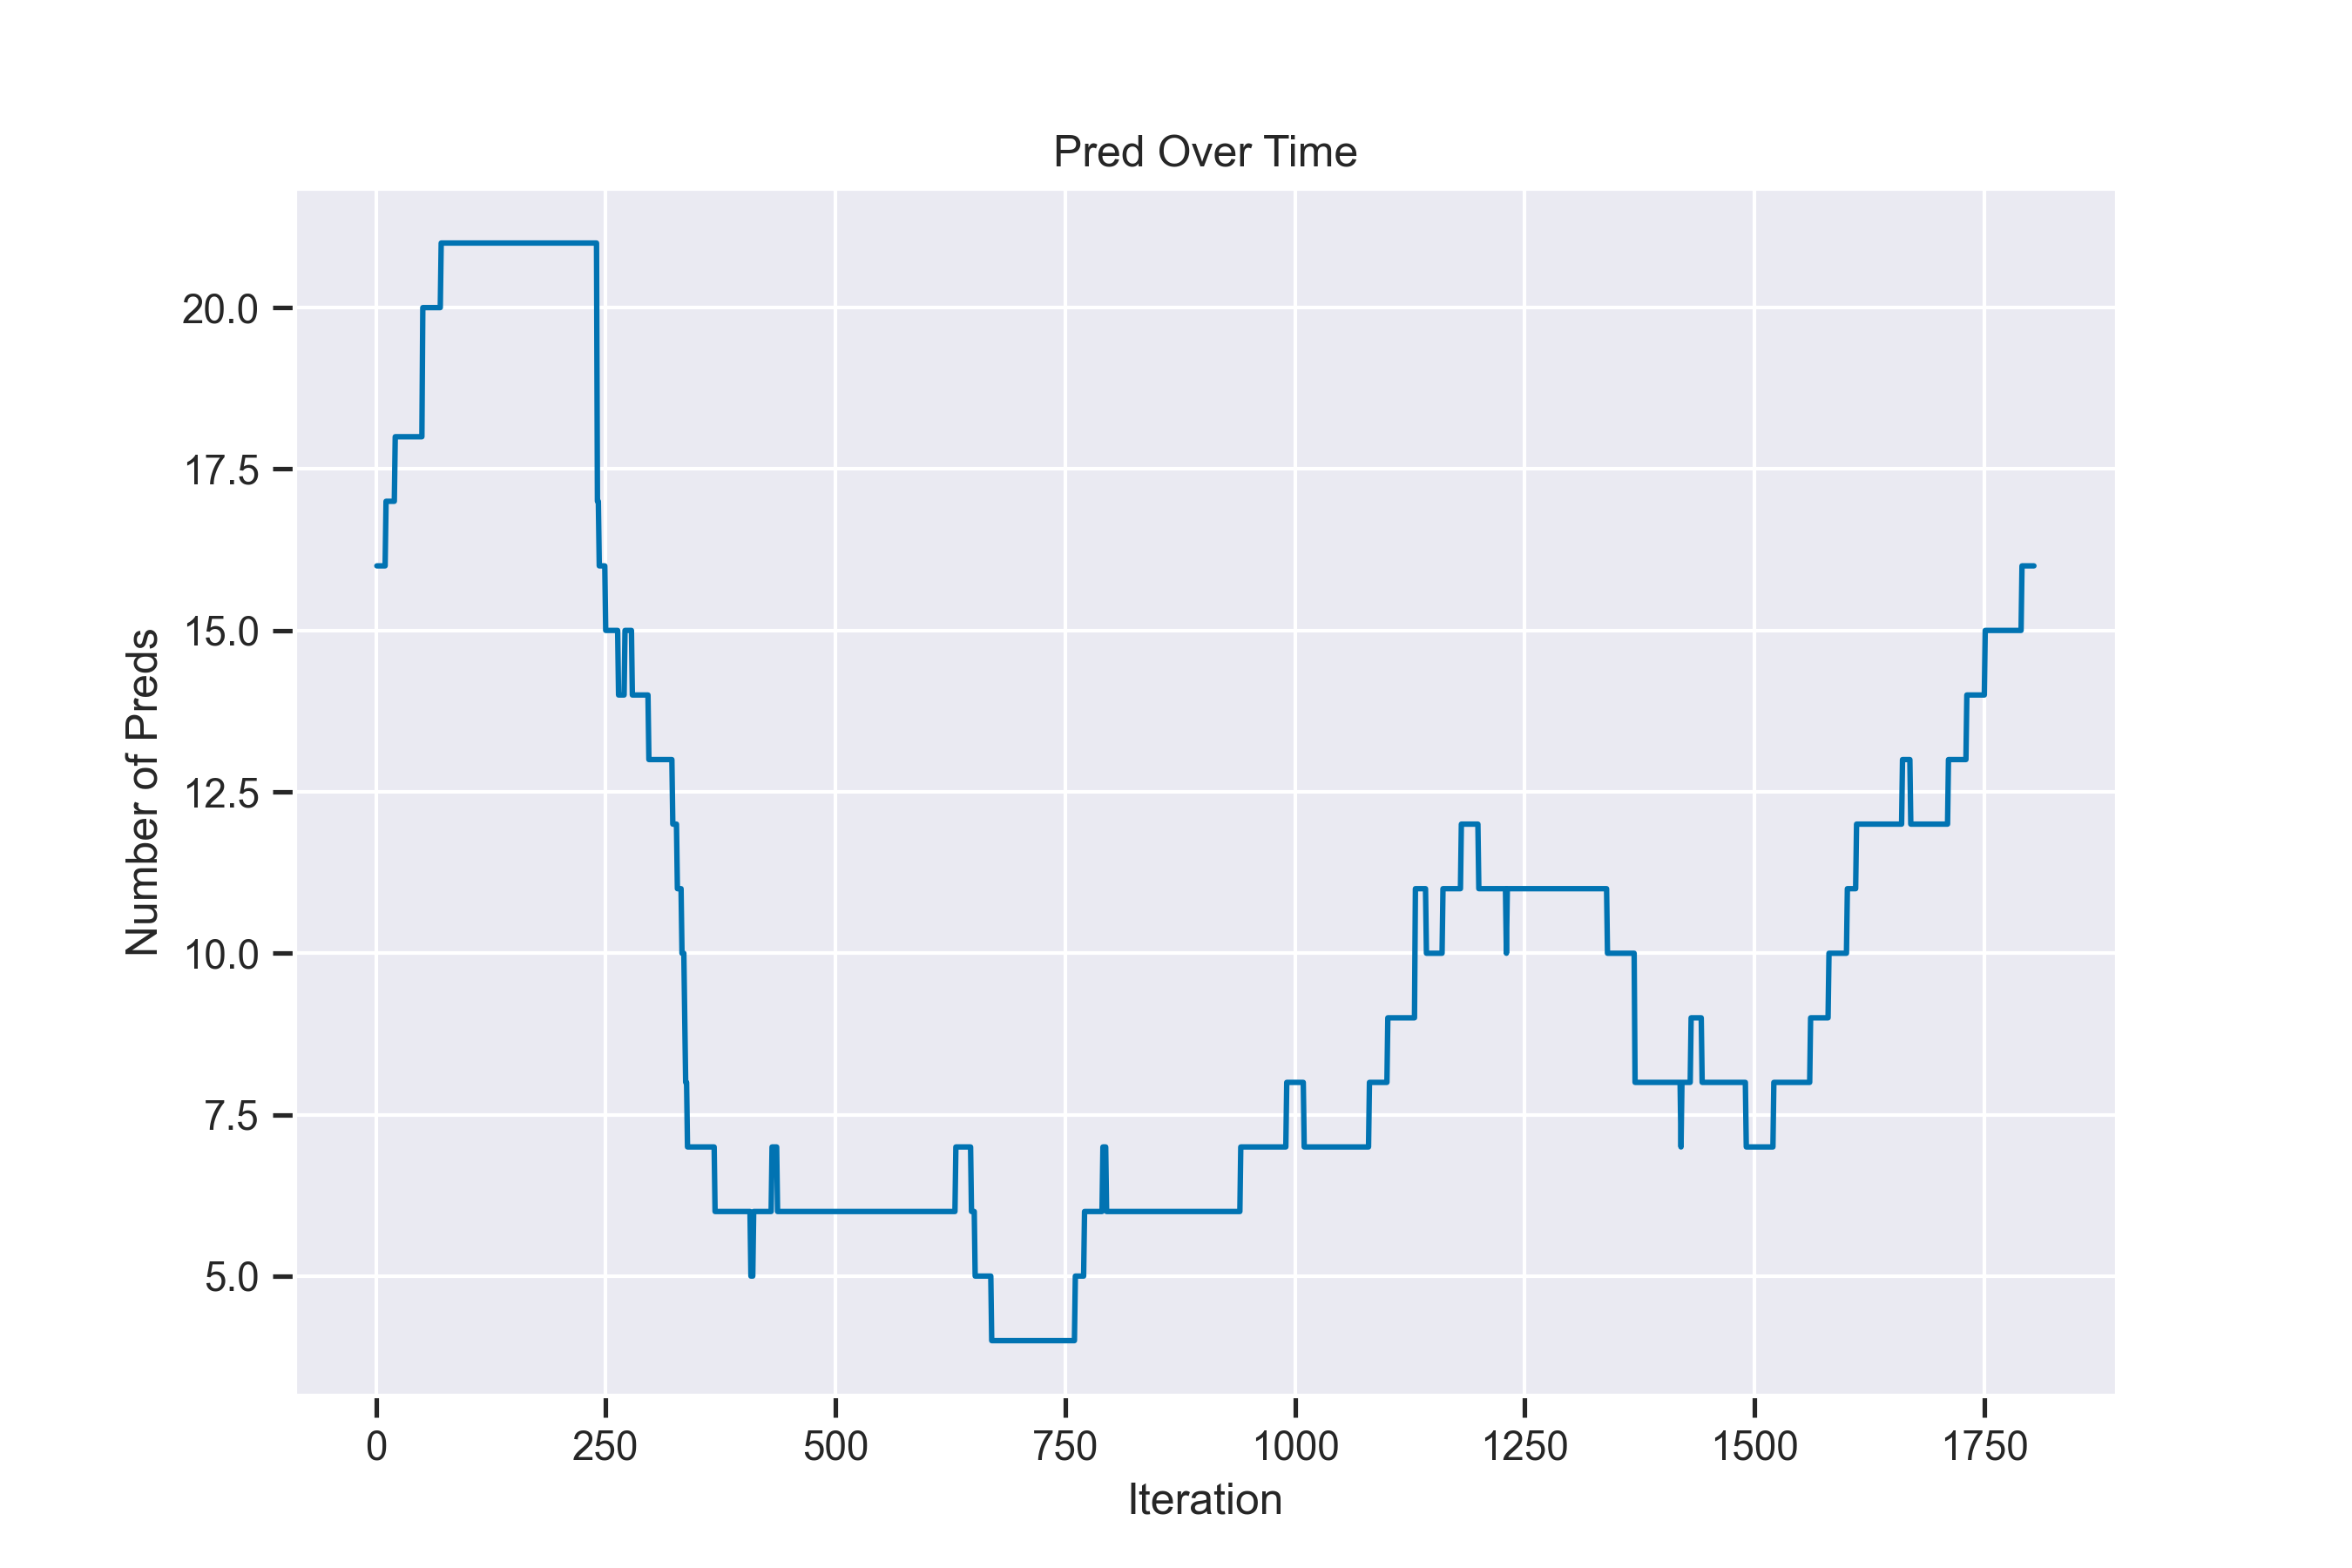

The data file committed next to this chart (first rows):
1, 16
2, 16
3, 16
4, 16
5, 16
6, 16
7, 16
8, 16
9, 16
10, 16
11, 17
12, 17
13, 17
14, 17
15, 17
16, 17
17, 17
18, 17
19, 17
20, 17
21, 18
22, 18
23, 18
24, 18
25, 18
26, 18
27, 18
28, 18
29, 18
30, 18
31, 18
32, 18
33, 18
34, 18
35, 18
36, 18
37, 18
38, 18
39, 18
40, 18
41, 18
42, 18
43, 18
44, 18
45, 18
46, 18
47, 18
48, 18
49, 18
50, 18
51, 20
52, 20
53, 20
54, 20
55, 20
56, 20
57, 20
58, 20
59, 20
60, 20
61, 20
... 1,743 more rows
